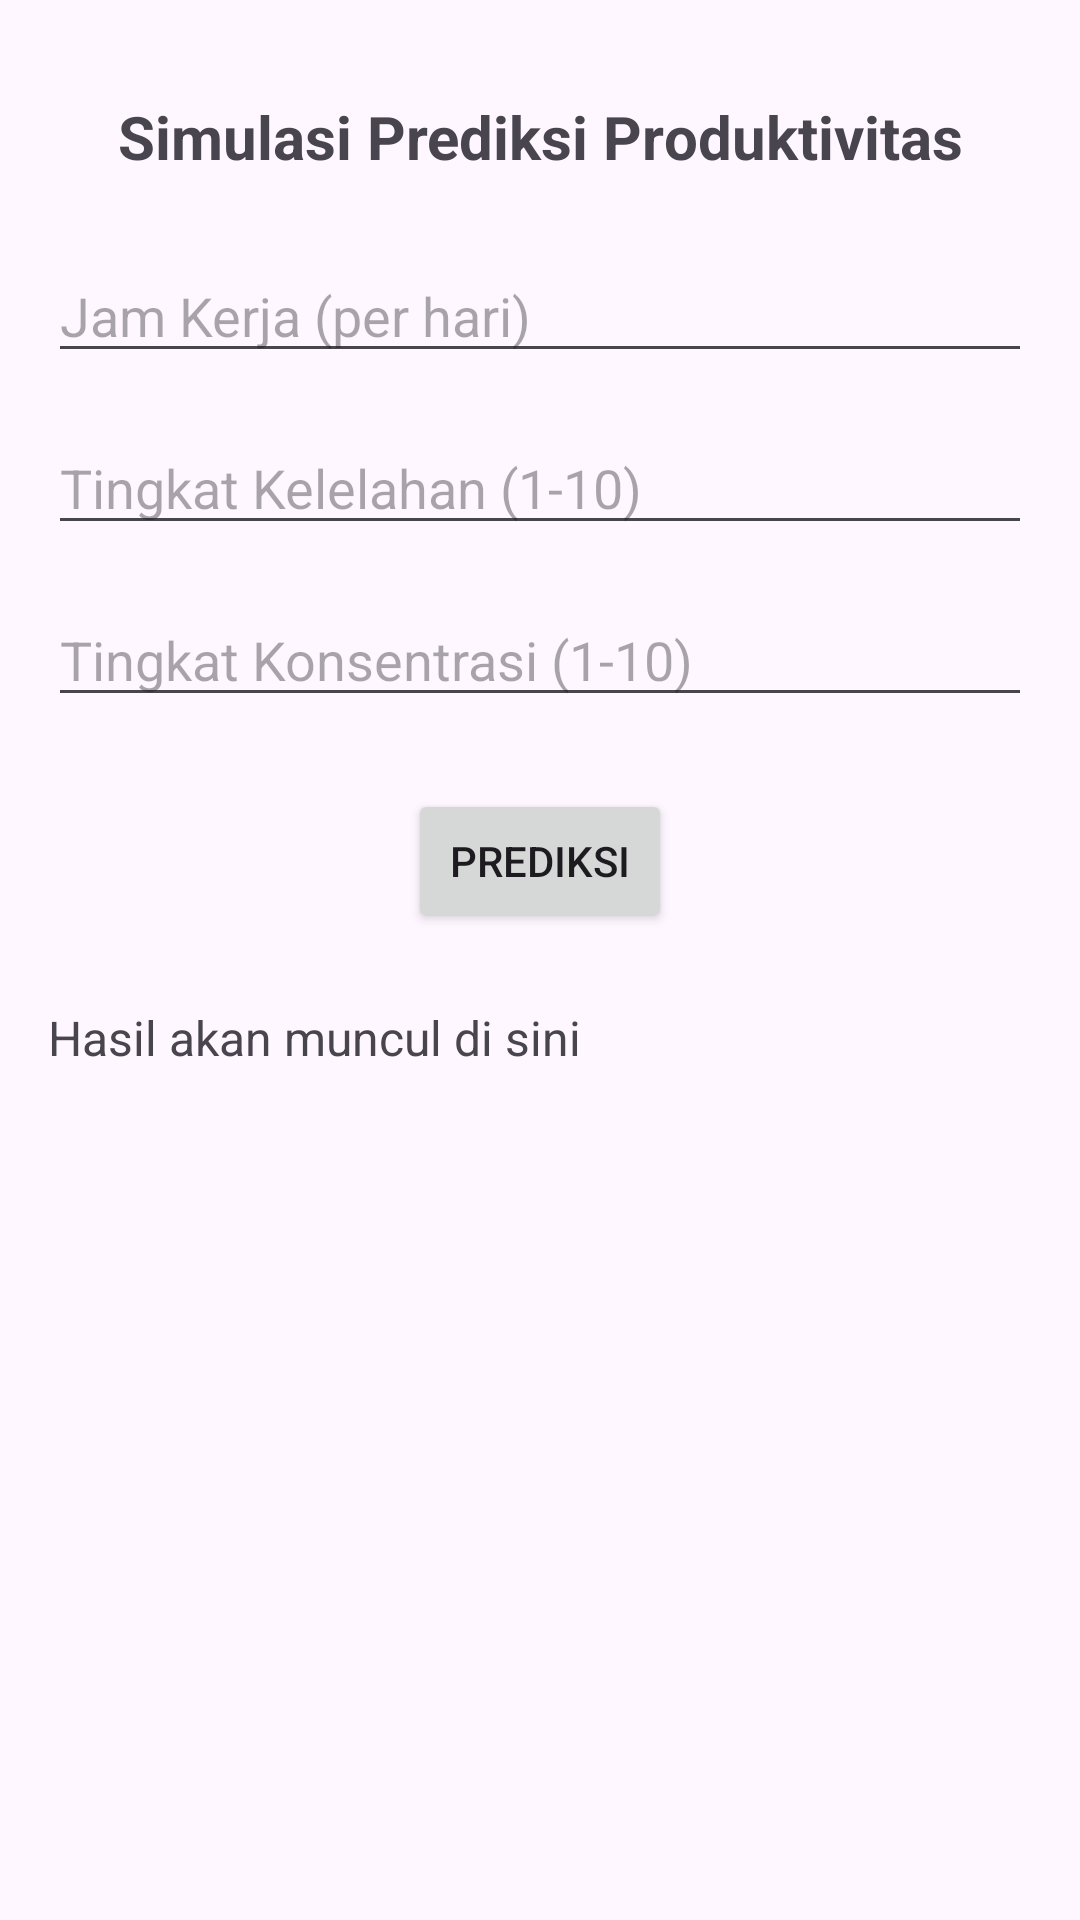

Here is an Android app screen rendered from its layout file. Give the layout XML and the strings, colors and styles it references.
<!-- AndroidManifest.xml: application theme Theme.RemoteWorkPredictor -->
<!-- res/layout/activity_simulasi.xml -->
<?xml version="1.0" encoding="utf-8"?>
<ScrollView xmlns:android="http://schemas.android.com/apk/res/android"
    xmlns:app="http://schemas.android.com/apk/res-auto"
    xmlns:tools="http://schemas.android.com/tools"
    android:layout_width="match_parent"
    android:layout_height="match_parent"
    android:padding="16dp"
    tools:context=".MainActivity">

    <androidx.constraintlayout.widget.ConstraintLayout
        android:layout_width="match_parent"
        android:layout_height="wrap_content"
        android:layout_marginTop="16dp">

        <TextView
            android:id="@+id/tvJudulSimulasi"
            android:layout_width="wrap_content"
            android:layout_height="wrap_content"
            android:text="Simulasi Prediksi Produktivitas"
            android:textSize="20sp"
            android:textStyle="bold"
            app:layout_constraintTop_toTopOf="parent"
            app:layout_constraintStart_toStartOf="parent"
            app:layout_constraintEnd_toEndOf="parent" />

        <EditText
            android:id="@+id/etJamKerja"
            android:layout_width="0dp"
            android:layout_height="wrap_content"
            android:hint="Jam Kerja (per hari)"
            android:inputType="numberDecimal"
            android:layout_marginTop="24dp"
            app:layout_constraintTop_toBottomOf="@id/tvJudulSimulasi"
            app:layout_constraintStart_toStartOf="parent"
            app:layout_constraintEnd_toEndOf="parent" />

        <EditText
            android:id="@+id/etKelelahan"
            android:layout_width="0dp"
            android:layout_height="wrap_content"
            android:hint="Tingkat Kelelahan (1-10)"
            android:inputType="number"
            android:layout_marginTop="16dp"
            app:layout_constraintTop_toBottomOf="@id/etJamKerja"
            app:layout_constraintStart_toStartOf="parent"
            app:layout_constraintEnd_toEndOf="parent" />

        <EditText
            android:id="@+id/etKonsentrasi"
            android:layout_width="0dp"
            android:layout_height="wrap_content"
            android:hint="Tingkat Konsentrasi (1-10)"
            android:inputType="number"
            android:layout_marginTop="16dp"
            app:layout_constraintTop_toBottomOf="@id/etKelelahan"
            app:layout_constraintStart_toStartOf="parent"
            app:layout_constraintEnd_toEndOf="parent" />

        <Button
            android:id="@+id/btnPrediksi"
            android:layout_width="wrap_content"
            android:layout_height="wrap_content"
            android:text="Prediksi"
            android:layout_marginTop="24dp"
            app:layout_constraintTop_toBottomOf="@id/etKonsentrasi"
            app:layout_constraintStart_toStartOf="parent"
            app:layout_constraintEnd_toEndOf="parent" />

        <TextView
            android:id="@+id/tvHasil"
            android:layout_width="0dp"
            android:layout_height="wrap_content"
            android:text="Hasil akan muncul di sini"
            android:textSize="16sp"
            android:layout_marginTop="24dp"
            app:layout_constraintTop_toBottomOf="@id/btnPrediksi"
            app:layout_constraintStart_toStartOf="parent"
            app:layout_constraintEnd_toEndOf="parent" />

    </androidx.constraintlayout.widget.ConstraintLayout>
</ScrollView>
<!-- resources referenced by this layout -->
<resources>
  <style name="Theme.RemoteWorkPredictor" parent="Base.Theme.RemoteWorkPredictor" />
  <style name="Base.Theme.RemoteWorkPredictor" parent="Theme.Material3.DayNight.NoActionBar">
          
          
      </style>
</resources>
